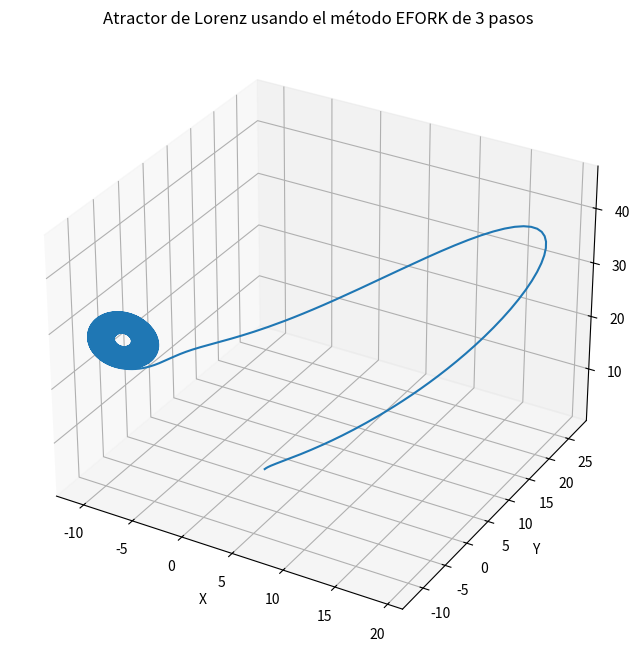

Source code (Python):
import numpy as np
from scipy.special import gamma
import matplotlib.pyplot as plt

# Parámetros del sistema de Lorenz
sigma = 10.0
rho = 28.0
beta = 8.0 / 3.0

# Definición del sistema de Lorenz


def lorenz(t, Y):
    x, y, z = Y
    dxdt = sigma * (y - x)
    dydt = x * (rho - z) - y
    dzdt = x * y - beta * z
    return np.array([dxdt, dydt, dzdt])


# Parámetros del método EFORK 
alpha = 0.99  # Orden fraccionario
h = 0.005    # Tamaño del paso
t0 = 0.0    # Tiempo inicial
T = 50.0    # Tiempo final
y0 = np.array([1.0, 1.0, 1.0])  # Condiciones iniciales

# Coeficientes del método (ajustados según las fórmulas)
c2 = 0.5
c3 = 0.75
a21 = c2**alpha / gamma(alpha + 1)
a31 = c3**alpha / gamma(alpha + 1)
a32 = (c3 - c2)**alpha / gamma(alpha + 1)
w2 = gamma(alpha + 1) / (c2**alpha * gamma(2 * alpha + 1))
w3 = gamma(alpha + 1) / (c3**alpha * gamma(3 * alpha + 1))
w1 = 1 / gamma(alpha + 1) - w2 - w3

# Función para el método EFORK de 3 pasos para sistemas de ecuaciones


def efork_3_steps_system(f, t0, T, y0, h, alpha):
    N = int((T - t0) / h)
    t = np.linspace(t0, T, N+1)
    y = np.zeros((N+1, len(y0)))
    y[0] = y0

    for n in range(N):
        tn = t[n]
        yn = y[n]

        K1 = h**alpha * f(tn, yn)
        K2 = h**alpha * f(tn + c2*h, yn + a21*K1)
        K3 = h**alpha * f(tn + c3*h, yn + a31*K1 + a32*K2)

        y[n+1] = yn + w1*K1 + w2*K2 + w3*K3

    return t, y


# Ejecutar el método EFORK de 3 pasos en el sistema de Lorenz
t, Y = efork_3_steps_system(lorenz, t0, T, y0, h, alpha)

# Graficar el atractor de Lorenz
fig = plt.figure(figsize=(12, 8))
ax = fig.add_subplot(111, projection='3d')
ax.plot(Y[:, 0], Y[:, 1], Y[:, 2])
ax.set_xlabel('X')
ax.set_ylabel('Y')
ax.set_zlabel('Z')
ax.set_title('Atractor de Lorenz usando el método EFORK de 3 pasos')
plt.show()
